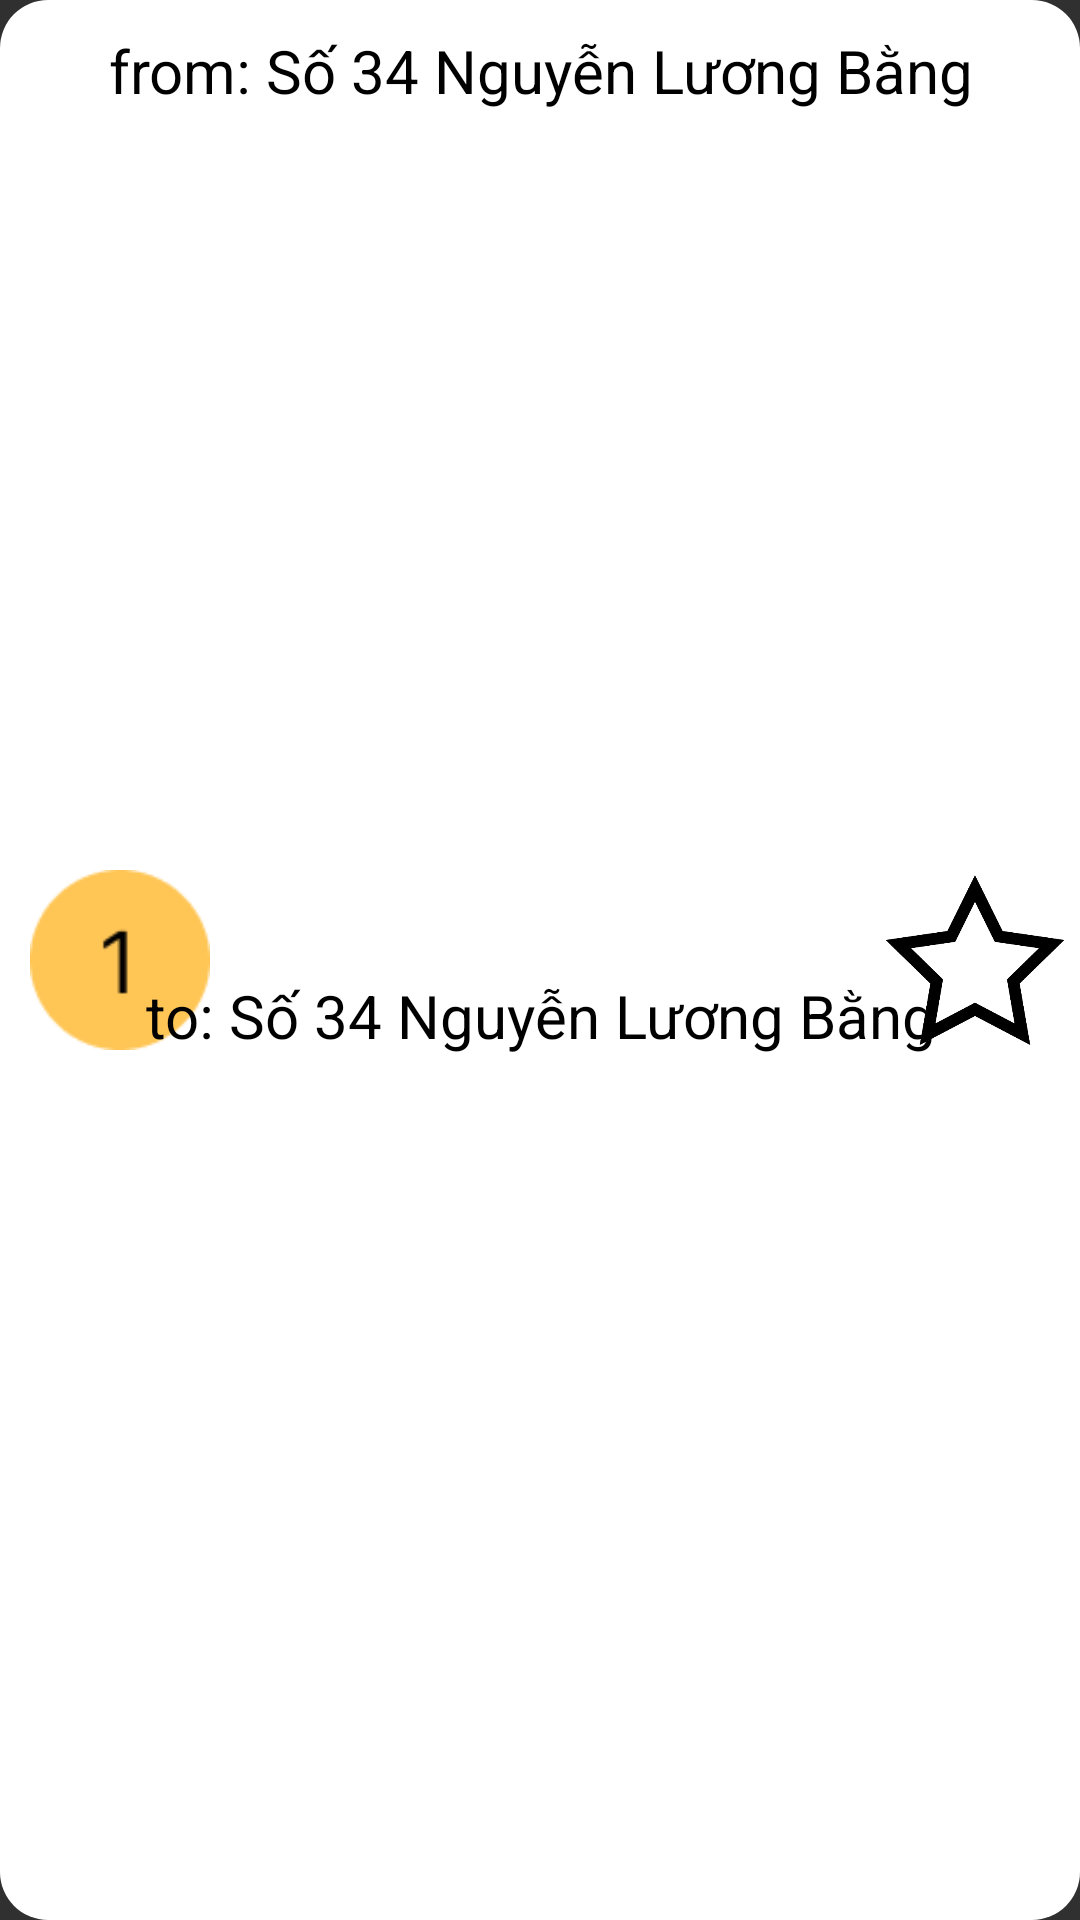

Write the Android layout XML for this screen, with the resource values it uses.
<!-- AndroidManifest.xml: application theme Theme.MyApplication -->
<!-- res/layout/listview_line.xml -->
<?xml version="1.0" encoding="utf-8"?>
<androidx.constraintlayout.widget.ConstraintLayout xmlns:android="http://schemas.android.com/apk/res/android"
    android:layout_width="match_parent"
    android:layout_height="wrap_content"
    xmlns:app="http://schemas.android.com/apk/res-auto"
    android:background="@drawable/edittextround"
    >

    <ImageView
        android:layout_width="60dp"
        android:layout_height="60dp"
        android:background="@drawable/line1"
        app:layout_constraintTop_toTopOf="parent"
        app:layout_constraintBottom_toBottomOf="parent"
        app:layout_constraintLeft_toLeftOf="parent"
        android:id="@+id/nbLine"
        android:layout_margin="10dp"

        />
<TextView
    android:layout_width="wrap_content"
    android:singleLine="false"
    android:layout_height="wrap_content"
    app:layout_constraintLeft_toRightOf="@id/nbLine"
    app:layout_constraintTop_toTopOf="parent"
    app:layout_constraintRight_toLeftOf="@id/favoriteBTN"
    android:text="from: Số 34 Nguyễn Lương Bằng"
    android:textColor="@color/black"
    android:gravity="center"
    android:id="@+id/departLineTxt"
    android:layout_margin="10dp"
    android:textSize="20dp"/>

    <TextView
        android:layout_width="wrap_content"
        android:layout_height="wrap_content"
        app:layout_constraintLeft_toRightOf="@id/nbLine"
        app:layout_constraintRight_toLeftOf="@id/favoriteBTN"
        app:layout_constraintBottom_toBottomOf="parent"
        app:layout_constraintTop_toBottomOf="@id/departLineTxt"
        android:text="to: Số 34 Nguyễn Lương Bằng"
        android:textColor="@color/black"
        android:layout_margin="10dp"
        android:gravity="center"
        android:id="@+id/arriveeLineTxt"
        android:textSize="20dp"/>

    <ImageView
        android:layout_width="70dp"
        android:layout_height="70dp"
        android:background="@drawable/favorite_off"
        android:id="@+id/favoriteBTN"
        app:layout_constraintRight_toRightOf="parent"
        app:layout_constraintTop_toTopOf="parent"
        app:layout_constraintBottom_toBottomOf="parent"/>


</androidx.constraintlayout.widget.ConstraintLayout>
<!-- resources referenced by this layout -->
<resources>
  <color name="black">#FF000000</color>
  <!-- drawable edittextround (drawable) -->
  <shape xmlns:android="http://schemas.android.com/apk/res/android">
      <solid android:color="@color/white" /> 
      <corners android:radius="16dp" /> 
  </shape>
  <!-- drawable favorite_off: png bitmap (drawable, 42099 bytes) -->
  <!-- drawable line1: png bitmap (drawable, 1206 bytes) -->
  <style name="Theme.MyApplication" parent="@style/Theme.AppCompat" />
  <color name="white">#FFFFFFFF</color>
</resources>
